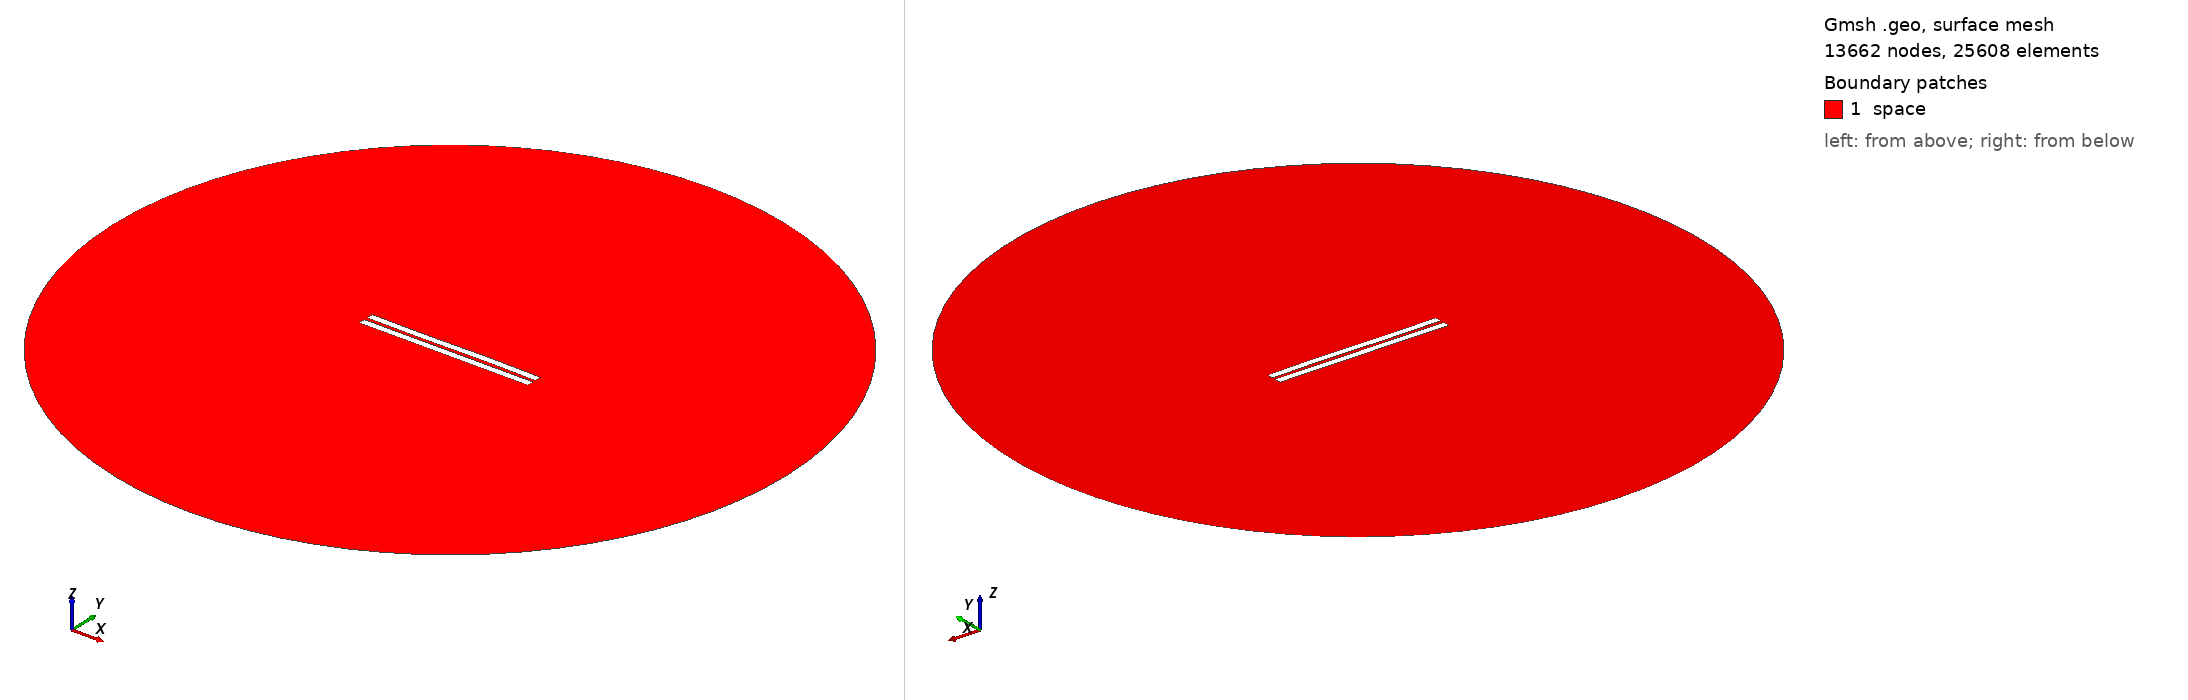

Gmsh geometry script, surface-meshed: 13662 nodes, 25608 surface elements. Boundary patches (legend numbers): 1 space. Left view from above one corner, right view from below the opposite corner. Legend entries are the model's physical surfaces. The drawing asked Gmsh for element sizes between 1% and 20% of the model's largest extent; the script's own settings can give other sizes.

=== 2053.geo (drawn) ===
//---------------------------------------
// Geometry kernel
//---------------------------------------

SetFactory("OpenCASCADE");



//---------------------------------------
// Parameters of the geometry
//---------------------------------------

// Overetch of the upper plate
overetch = 0.0;

// Distance between the plates
distance = 2.25;

// Discretization over the x axis (for the deformation)
nx = 50; 

// Length of the plate
L = 100 - overetch; 

// Number of modes
n = 4; 

// 1st mode coefficient
coeff(1) = -0.075;
beta(1) = 0.596864 * 3.1415926535 / L;

// 2nd mode coefficient
coeff(2) = 0.0;
beta(2) = 1.49418 * 3.1415926535 / L;

// 3rd mode coefficient
coeff(3) = -0.15;
beta(3) = 2.50025 * 3.1415926535 / L;

// 4th mode coefficient
coeff(4) = 0.0;
beta(4) = 3.49999 * 3.1415926535 / L;



//---------------------------------------
// Upper plate (deformed rectangle)
//---------------------------------------

// Coordiantes of the upper plate
xmin = -50;
xmax = 50 - overetch;

// Height of the upper plate
yheight = 4 - 2 * overetch;

// Indexes of the points
UpperID[] = {};
LowerID[] = {};
LeftID[] = {};
RightID[] = {};

// Point index
p = 1;

// Horizontal edges
For i In {1:nx}
    x = xmin + (i-1)*(xmax - xmin)/(nx-1);

    y_bottom = distance / 2 + overetch;
    For j In {1:n}
        C = (Cosh(beta(j)*L) + Cos(beta(j)*L)) / (Sinh(beta(j)*L) + Sin(beta(j)*L));
        y_bottom  = y_bottom + coeff(j) * (Cosh(beta(j)*(x+50)) - Cos(beta(j)*(x+50)) - C * (Sinh(beta(j)*(x+50)) - Sin(beta(j)*(x+50))));
    EndFor

    y_top = y_bottom + yheight;

    Point(p) = {x, y_top, 0, 1.0};
    UpperID[i] = p;
    p = p + 1;

    Point(p) = {x, y_bottom, 0, 1.0};
    LowerID[i] = p;
    p = p + 1;
EndFor

// Create point lists
UpperPts[] = {}; LowerPts[] = {};
For i In {1:nx}
  UpperPts[] += {UpperID[i]};
  LowerPts[] += {LowerID[i]};
EndFor

// Build splines
Spline(1) = {UpperPts[]};
Spline(2) = {LowerPts[]};
Line(3) = {LowerPts[nx-1], UpperPts[nx-1]};
Line(4) = {LowerPts[0], UpperPts[0]};

// Build the plane surface
Curve Loop(1) = {2, 3, -1, -4};
Plane Surface(1) = {1};



//---------------------------------------
// Lower plate (rectangle)
//---------------------------------------

// Vertices
Point(1001) = {-50, -1, 0, 1.0};
Point(1002) = { 50, -1, 0, 1.0};
Point(1003) = { 50,  -5, 0, 1.0};
Point(1004) = {-50,  -5, 0, 1.0};

// Edges
Line(5) = {1001, 1002};
Line(6) = {1002, 1003};
Line(7) = {1003, 1004};
Line(8) = {1004, 1001};

// Plane surface
Line Loop(2) = {5, 6, 7, 8};
Plane Surface(2) = {2}; 



//---------------------------------------
// Outer (fictious) boundary
//---------------------------------------

// Points
Point(1005) = {0, 0, 0};       // Center
Point(1006) = {200, 0, 0};     // Start point
Point(1007) = {0, 200, 0};     // 90 degrees
Point(1008) = {-200, 0, 0};    // 180 degrees
Point(1009) = {0, -200, 0};    // 270 degrees

// Circle arcs (each needs start, center, end)
Circle(9) = {1006, 1005, 1007};
Circle(10) = {1007, 1005, 1008};
Circle(11) = {1008, 1005, 1009};
Circle(12) = {1009, 1005, 1006};

// Plane surface for the entire domain
Curve Loop(3) = {9, 10, 11, 12};
Surface(3) = {3};

// Subtract the plates from the whole domain to obtain the actual domain where we want to solve the equations
BooleanDifference{ Surface{3}; Delete; }{ Surface{1}; Surface{2}; Delete; }




//---------------------------------------
// Transfinite Lines/Curves
//---------------------------------------

// Set the number of points on the boundaries
r = 7;

// Plates
Transfinite Curve {1, 2} = 50*r Using Progression 1;
Transfinite Curve {3, 4} = 2*r Using Progression 1;
Transfinite Line {5, 7} = 50*r Using Progression 1;
Transfinite Line {6, 8} = 2*r Using Progression 1;

// Outer boundary
Transfinite Line {9, 10, 11, 12} = 20 Using Progression 1;



//---------------------------------------
// Physical groups
//---------------------------------------                

// Physical curves (boundaries)
Physical Line("force_segment", 10) = {2};
Physical Line("upper_plate", 11) = {1, 3, 4};
Physical Line("lower_plate", 12) = {5, 6, 7, 8};
Physical Line("boundary", 20) = {9, 10, 11, 12};

// Physical Surfaces
Physical Surface("space", 30) = {3};



//---------------------------------------
// 6. Generate the Mesh
//---------------------------------------

// 2D mesh generation
Mesh 2;
